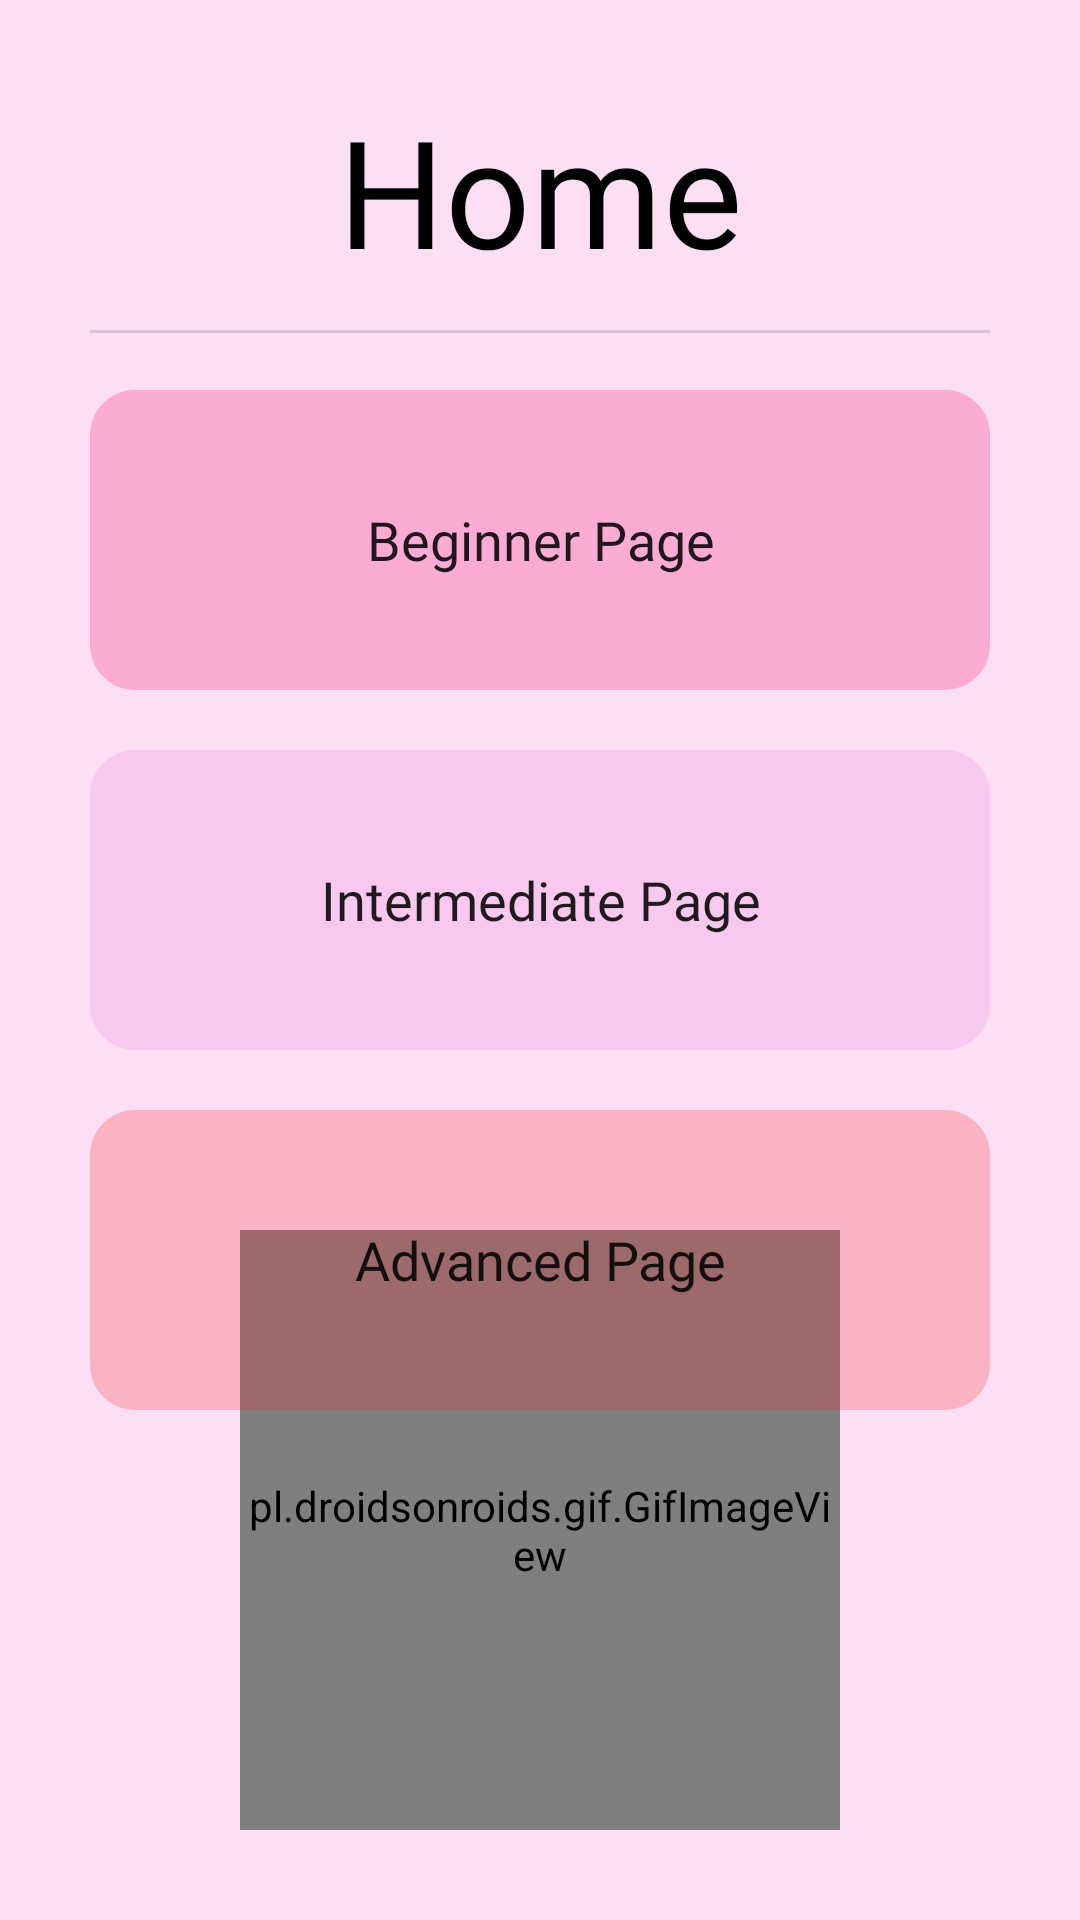

Produce the Android XML layout that renders to this screen, including the resource entries it uses.
<!-- AndroidManifest.xml: application theme Theme.PianoMaster -->
<!-- res/layout/activity_homepage.xml -->
<?xml version="1.0" encoding="utf-8"?>
<RelativeLayout xmlns:android="http://schemas.android.com/apk/res/android"
    xmlns:app="http://schemas.android.com/apk/res-auto"
    xmlns:tools="http://schemas.android.com/tools"
    android:layout_width="match_parent"
    android:layout_height="match_parent"
    tools:context=".HomePageActivity"
    android:background="@color/pink"
    android:padding="@dimen/layer_padding">

    <TextView
        android:id="@+id/beginner_text"
        android:layout_width="match_parent"
        android:layout_height="70dp"
        android:textColor="@color/black"
        android:text="Home"
        android:textAlignment="center"
        android:fontFamily="@font/poppins_bold"
        android:textSize="50dp"/>

    <View
        android:id="@+id/divider"
        android:layout_width="match_parent"
        android:layout_marginTop="80dp"
        android:layout_height="1dp"
        android:background="?android:attr/listDivider" />

    <Button
        android:id="@+id/beg_page"
        android:onClick="goToBeg"
        android:layout_width="match_parent"
        android:layout_height="100dp"
        android:layout_marginTop="20dp"
        android:layout_alignTop="@id/divider"
        android:background="@drawable/exercise_button_design"
        android:fontFamily="@font/poppins_medium"
        android:padding="10dp"
        android:backgroundTint="@color/hot_pink"
        android:text="Beginner Page"
        android:textAlignment="center"
        android:textAllCaps="false"
        android:textSize="18dp" />


    <Button
        android:id="@+id/int_page"
        android:onClick="goToInt"
        android:layout_width="match_parent"
        android:layout_height="100dp"
        android:layout_marginTop="120dp"
        android:layout_alignTop="@id/beg_page"
        android:background="@drawable/exercise_button_design"
        android:fontFamily="@font/poppins_medium"
        android:backgroundTint="@color/cute_purple"
        android:padding="10dp"
        android:text="Intermediate Page"
        android:textAlignment="center"
        android:textAllCaps="false"
        android:textSize="18dp" />


    <Button
        android:id="@+id/adv_page"
        android:onClick="goToAdv"
        android:layout_width="match_parent"
        android:layout_height="100dp"
        android:layout_marginTop="120dp"
        android:layout_alignTop="@id/int_page"
        android:background="@drawable/exercise_button_design"
        android:fontFamily="@font/poppins_medium"
        android:padding="10dp"
        android:text="Advanced Page"
        android:textAlignment="center"
        android:textAllCaps="false"
        android:textSize="18dp" />

    <pl.droidsonroids.gif.GifImageView
        android:id="@+id/gif"
        android:layout_width="200dp"
        android:layout_height="200dp"
        android:src="@drawable/dancing_notes_cute"
        android:layout_centerHorizontal="true"
        android:layout_alignParentBottom="true"
/>






</RelativeLayout>
<!-- resources referenced by this layout -->
<resources>
  <color name="black">#FF000000</color>
  <color name="cute_purple">#EC7FDA</color>
  <color name="hot_pink">#FF0167</color>
  <color name="pink">#80FFC4F1</color>
  <dimen name="layer_padding">30dp</dimen>
  <!-- drawable dancing_notes_cute: gif bitmap (drawable, 22371 bytes) -->
  <!-- drawable exercise_button_design (drawable) -->
  <?xml version="1.0" encoding="utf-8"?>
  <shape xmlns:android="http://schemas.android.com/apk/res/android">
  
      <gradient android:startColor="@color/reddish_trans" android:endColor="@color/reddish_trans" android:type="linear"/>
      <corners android:radius="15dp"/>
  
  </shape>
  <style name="Theme.PianoMaster" parent="Base.Theme.PianoMaster" />
  <color name="reddish_trans">#3CFA2525</color>
  <style name="Base.Theme.PianoMaster" parent="Theme.AppCompat.DayNight.NoActionBar">
          
          <item name="colorPrimary">@color/pink</item>
      </style>
</resources>
